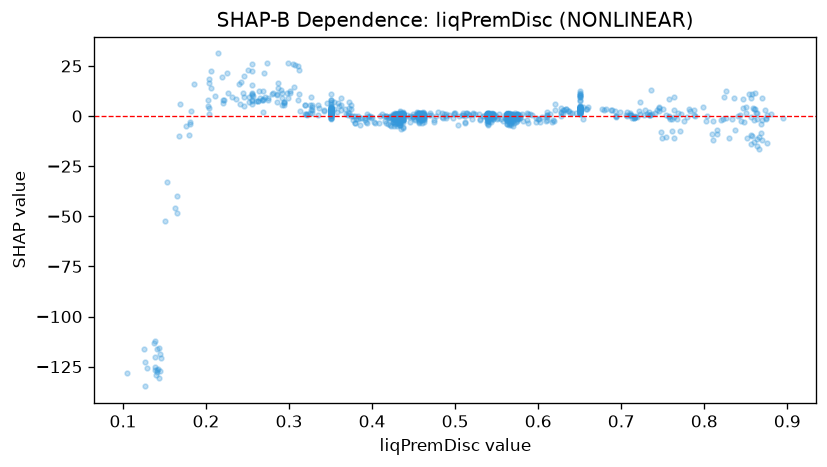

Data behind this chart, as committed beside it:
feature_value, shap_value
0.139, -112.1
0.294, 5.297
0.35, 0.2151
0.371, 1.595
0.363, 8.951
0.574, -1.096
0.71, 0.611
0.567, 0.9467
0.372, 1.411
0.743, 2.906
0.566, 0.4467
0.412, 0.9335
0.358, 1.877
0.35, 2.41
0.203, 4.21
0.539, 1.005
0.246, 5.268
0.433, 1.052
0.437, -1.529
0.432, 0.02021
0.65, 3.408
0.437, -2.093
0.456, -2.979
0.35, 3.169
0.565, 1.065
0.54, -2.423
0.255, 22.49
0.565, -1.055
0.43, 0.671
0.273, 26.72
0.165, -48.53
0.568, -0.9373
0.456, 0.3482
0.458, -0.5585
0.837, -7.019
0.437, -0.6506
0.56, 0.4338
0.54, 0.2801
0.538, 0.6024
0.153, -32.87
0.54, -1.567
0.374, 5.637
0.43, -1.214
0.43, 0.5485
0.342, 2.544
0.538, -3.219
0.459, -2.113
0.431, -0.07221
0.46, 1.132
0.433, 0.5492
0.46, 0.5176
0.421, 0.1025
0.565, -3.54
0.35, 0.9068
0.393, -3.15
0.35, 1.357
0.435, -1.375
0.567, -0.1908
0.542, 0.6513
0.844, -2.482
... 941 more rows
